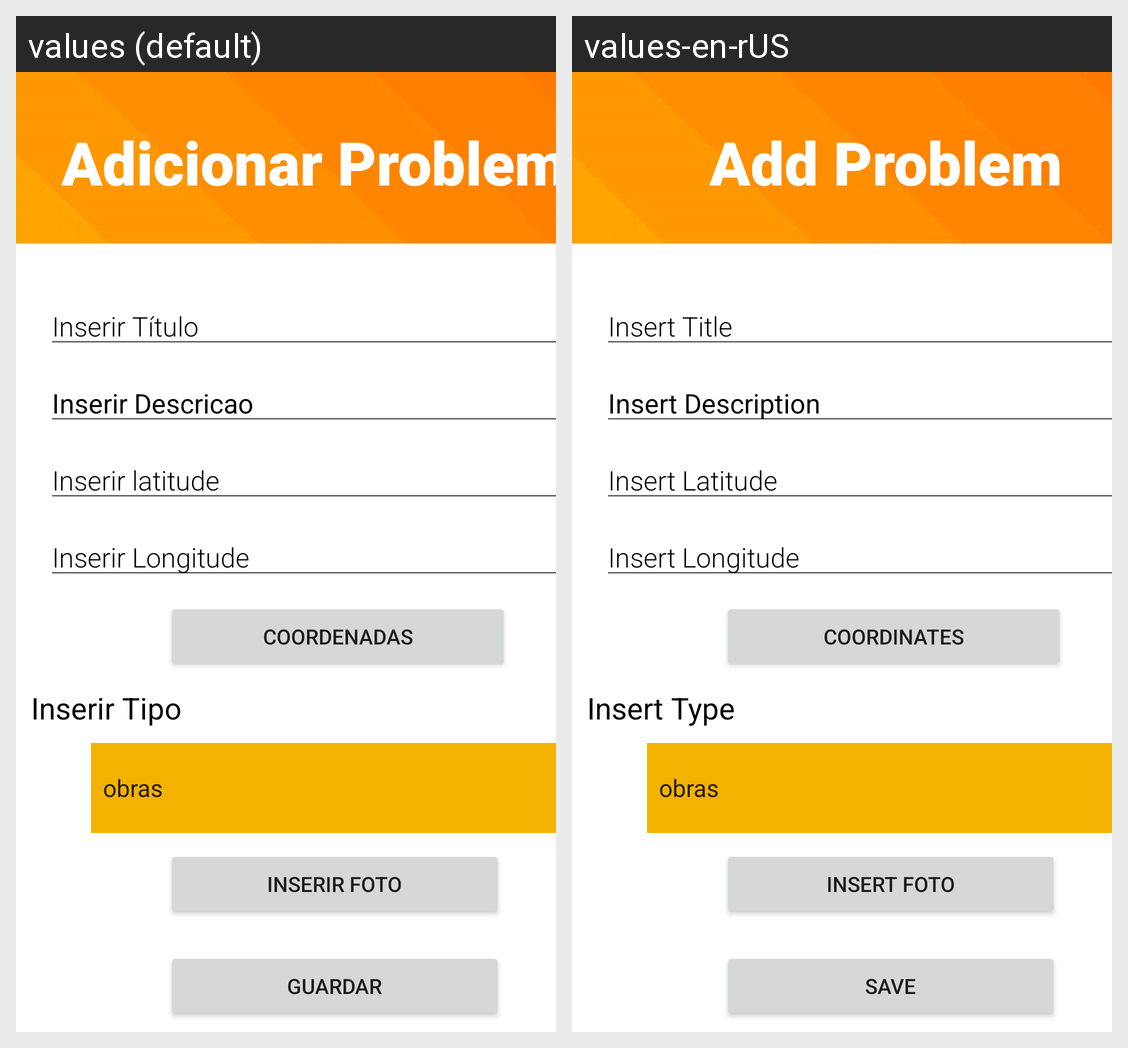

Strings drawn on this Android screen and how each of the app's shown locales translates them:
Android screen res/layout/activity_add_problema.xml rendered under 2 locales, left to right: values (default), values-en-rUS. Device: Nexus 5 (rendered at 1080×1920; each locale shown at half size, 540×960, under a caption strip naming it); theme Theme.COMMOVTP1.
Strings drawn on this screen, with the default value and each locale's value (text and hints the layout hard-codes, and strings that could not be matched under every locale, appear in the picture but are not listed):

Add_Problema
  values: Adicionar Problema
  values-en-rUS: Add Problem

insertTitulo
  values: Inserir Título
  values-en-rUS: Insert Title

insertDescricao
  values: Inserir Descricao
  values-en-rUS: Insert Description

insertLat
  values: Inserir latitude
  values-en-rUS: Insert Latitude

InsertLong
  values: Inserir Longitude
  values-en-rUS: Insert Longitude

coords
  values: Coordenadas
  values-en-rUS: Coordinates

TipoProb
  values: Inserir Tipo
  values-en-rUS: Insert Type

fotoProb
  values: Inserir Foto
  values-en-rUS: Insert Foto

guardar
  values: Guardar
  values-en-rUS: Save
